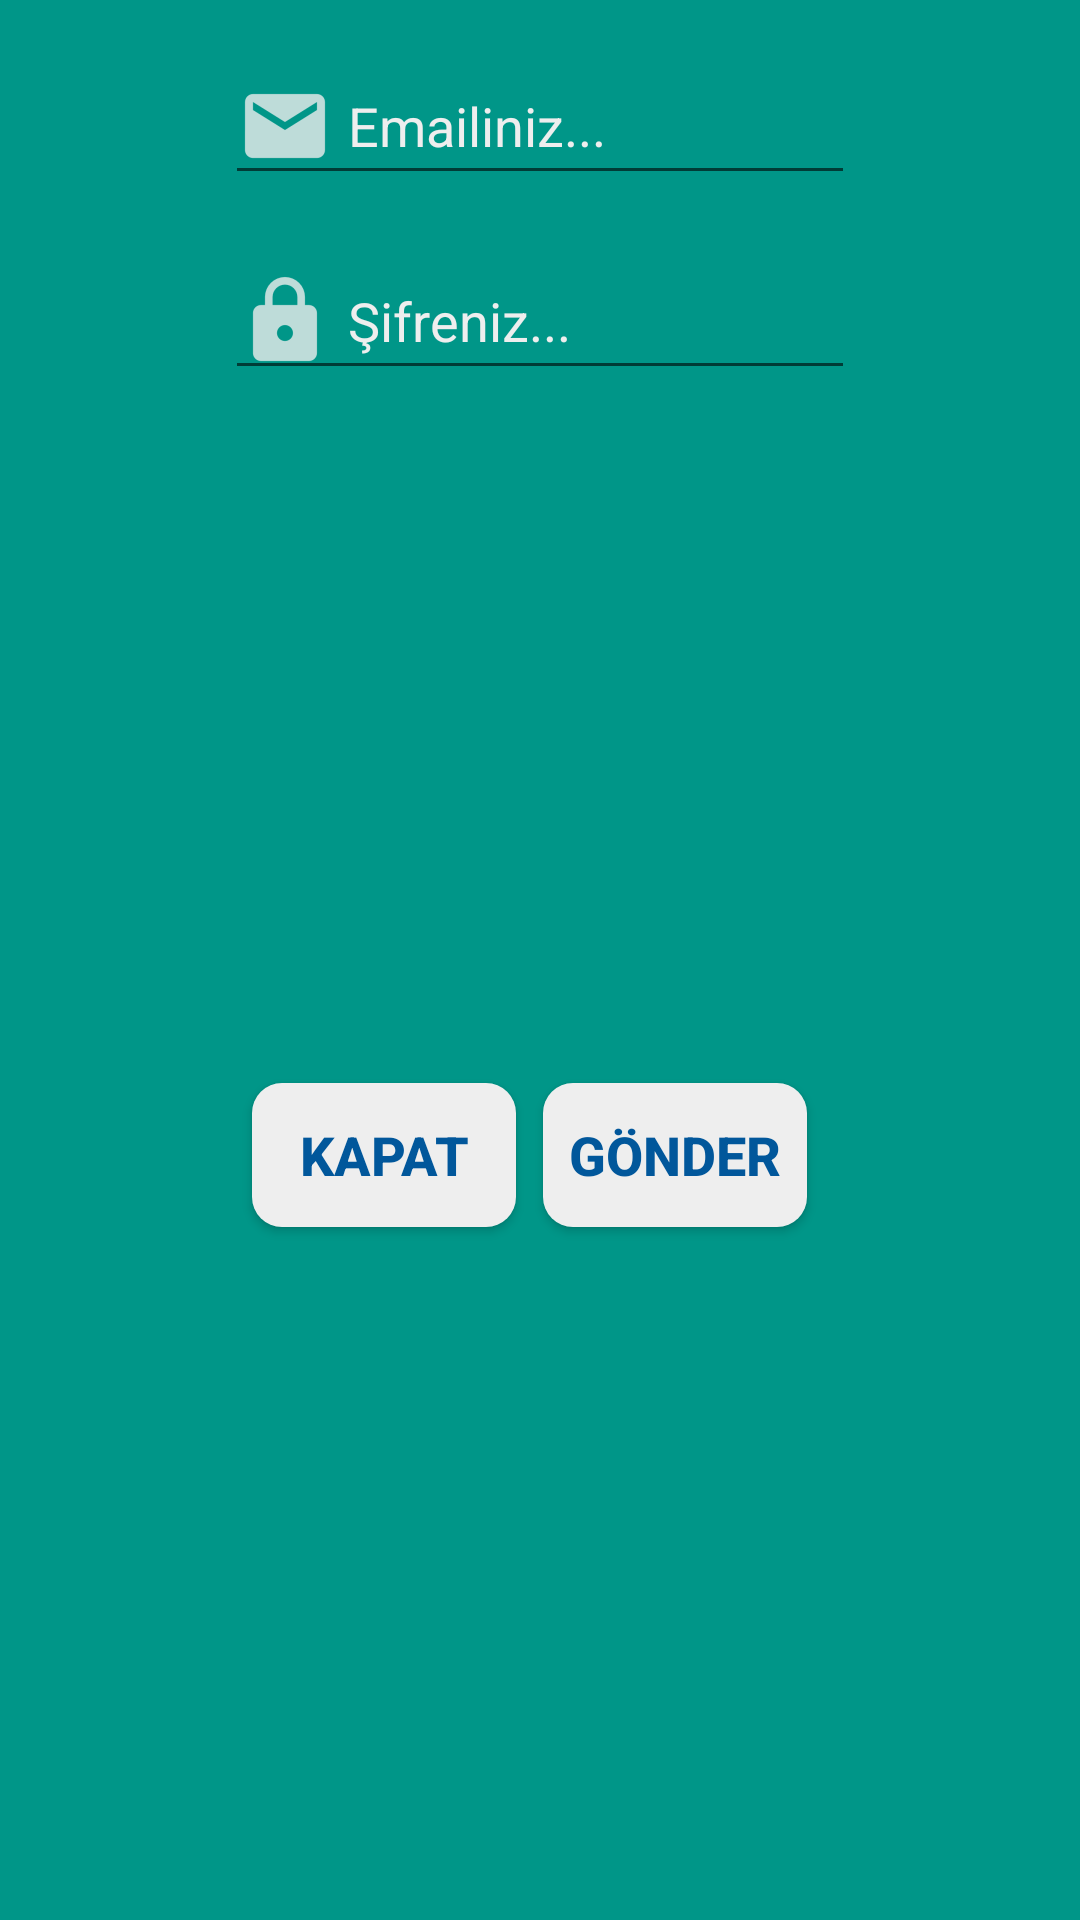

Write the Android layout XML for this screen, with the resource values it uses.
<!-- AndroidManifest.xml: application theme AppTheme -->
<!-- res/layout/fragment_send_mail_again.xml -->
<?xml version="1.0" encoding="utf-8"?>
<android.support.constraint.ConstraintLayout xmlns:android="http://schemas.android.com/apk/res/android"
    xmlns:app="http://schemas.android.com/apk/res-auto"
    xmlns:tools="http://schemas.android.com/tools"
    android:layout_width="match_parent"
    android:layout_height="match_parent"
    tools:context=".dialogs.SendMailAgainFragment"
    android:background="@color/background_color">


    <EditText
        android:id="@+id/edtMailFragment"
        android:layout_width="wrap_content"
        android:layout_height="wrap_content"
        android:layout_marginEnd="8dp"
        android:layout_marginLeft="8dp"
        android:layout_marginRight="8dp"
        android:layout_marginStart="8dp"
        android:layout_marginTop="16dp"
        android:drawableLeft="@drawable/email"
        android:drawablePadding="5dp"
        android:ems="10"
        android:hint="Emailiniz..."
        android:inputType="textPersonName"
        android:textColor="@color/white_greyish"
        android:textColorHint="@color/white_greyish"
        app:layout_constraintEnd_toEndOf="parent"
        app:layout_constraintStart_toStartOf="parent"
        app:layout_constraintTop_toTopOf="parent" />

    <EditText
        android:drawablePadding="5dp"
        android:id="@+id/edtPasswordFragment"
        android:layout_width="wrap_content"
        android:layout_height="wrap_content"
        android:layout_marginEnd="8dp"
        android:layout_marginLeft="8dp"
        android:layout_marginRight="8dp"
        android:layout_marginStart="8dp"
        android:layout_marginTop="16dp"
        android:drawableLeft="@drawable/pass"
        android:ems="10"
        android:textColor="@color/white_greyish"
        android:textColorHint="@color/white_greyish"
        android:hint="Şifreniz..."
        android:inputType="textPersonName"
        app:layout_constraintEnd_toEndOf="parent"
        app:layout_constraintStart_toStartOf="parent"
        app:layout_constraintTop_toBottomOf="@+id/edtMailFragment" />

    <Button
        android:id="@+id/btnSendFragment"
        android:layout_width="wrap_content"
        android:layout_height="wrap_content"
        android:layout_marginBottom="16dp"
        android:layout_marginEnd="16dp"
        android:layout_marginRight="16dp"
        android:layout_marginTop="16dp"
        android:background="@drawable/button"
        android:elevation="2dp"
        android:text="Gönder"
        android:textColor="@color/button"
        android:textSize="18sp"
        android:textStyle="bold"
        app:layout_constraintBottom_toBottomOf="parent"
        app:layout_constraintEnd_toEndOf="@+id/edtPasswordFragment"
        app:layout_constraintTop_toBottomOf="@+id/edtPasswordFragment" />

    <Button
        android:id="@+id/btnCloseFragment"
        android:layout_width="wrap_content"
        android:layout_height="wrap_content"
        android:layout_marginBottom="16dp"
        android:layout_marginEnd="8dp"
        android:layout_marginLeft="8dp"
        android:layout_marginRight="8dp"
        android:layout_marginStart="8dp"
        android:layout_marginTop="16dp"
        android:background="@drawable/button"
        android:elevation="2dp"
        android:text="Kapat"
        android:textColor="@color/button"
        android:textSize="18sp"
        android:textStyle="bold"
        app:layout_constraintBottom_toBottomOf="parent"
        app:layout_constraintEnd_toStartOf="@+id/btnSendFragment"
        app:layout_constraintStart_toStartOf="@+id/edtPasswordFragment"
        app:layout_constraintTop_toBottomOf="@+id/edtPasswordFragment" />
</android.support.constraint.ConstraintLayout>
<!-- resources referenced by this layout -->
<resources>
  <color name="background_color">#009688</color>
  <color name="button">#01579B</color>
  <color name="white_greyish">#EEEEEE</color>
  <!-- drawable button (drawable) -->
  <?xml version="1.0" encoding="utf-8"?>
  <shape xmlns:android="http://schemas.android.com/apk/res/android"
      android:shape="rectangle" >
  
      <corners
          android:bottomLeftRadius="10dp"
          android:bottomRightRadius="10dp"
          android:radius="20dp"
          android:topLeftRadius="10dp"
          android:topRightRadius="10dp" />
  
      <solid android:color="@color/white_greyish" />
  
      <padding
          android:bottom="0dp"
          android:left="0dp"
          android:right="0dp"
          android:top="0dp" />
  
  
  
  </shape>
  <!-- drawable email: png bitmap (drawable-hdpi, 654 bytes) -->
  <!-- drawable pass: png bitmap (drawable-hdpi, 625 bytes) -->
  <style name="AppTheme" parent="Theme.AppCompat.Light.NoActionBar">
          
          <item name="colorPrimary">@color/colorPrimary</item>
          <item name="colorPrimaryDark">@color/colorPrimaryDark</item>
          <item name="colorAccent">@color/colorAccent</item>
      </style>
  <color name="colorPrimary">#009688</color>
  <color name="colorPrimaryDark">#004D40</color>
  <color name="colorAccent">#FF9800</color>
</resources>
